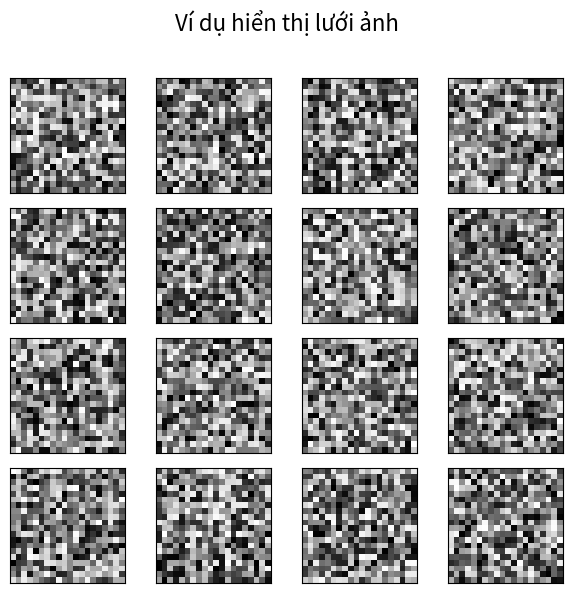
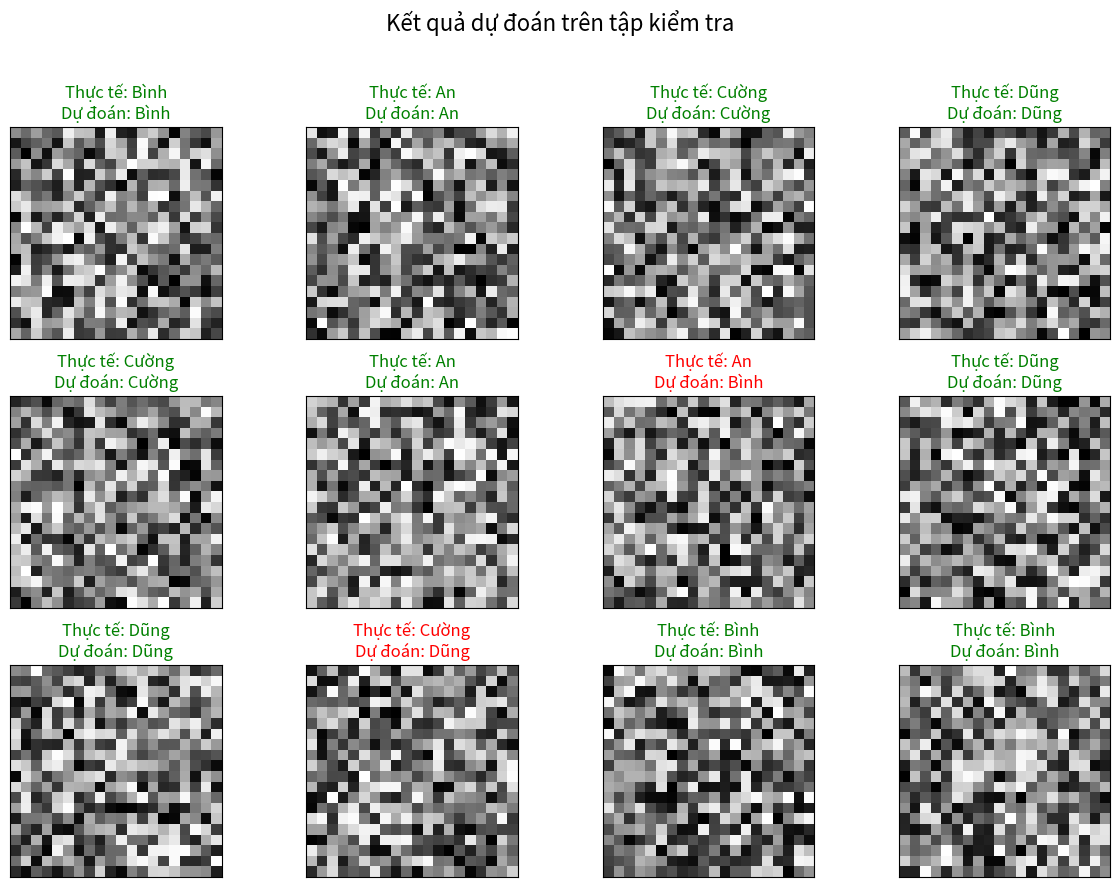

These charts were generated, in order, by the following Python code:
import matplotlib.pyplot as plt
import numpy as np

def ve_luoi_anh(danh_sach_anh, kich_thuoc_anh, tieu_de_hinh, so_hang=4, so_cot=8):
    """
    Vẽ một lưới các ảnh.

    Args:
        danh_sach_anh (list or np.array): Danh sách các ảnh đã làm phẳng.
        kich_thuoc_anh (tuple): Kích thước gốc của ảnh (cao, rộng).
        tieu_de_hinh (str): Tiêu đề chung cho cả hình vẽ.
        so_hang (int): Số hàng trong lưới.
        so_cot (int): Số cột trong lưới.
    """
    fig, axes = plt.subplots(so_hang, so_cot, figsize=(so_cot * 1.5, so_hang * 1.5))
    fig.suptitle(tieu_de_hinh, fontsize=16)
    
    for i, ax in enumerate(axes.flat):
        if i < len(danh_sach_anh):
            # Reshape lại ảnh từ vector 1D và hiển thị
            ax.imshow(danh_sach_anh[i].reshape(kich_thuoc_anh), cmap='gray')
            ax.set_xticks([])
            ax.set_yticks([])
        else:
            # Ẩn các subplot không dùng đến
            ax.axis('off')
            
    plt.tight_layout(rect=[0, 0, 1, 0.96])
    plt.show()

def ve_ket_qua_du_doan(danh_sach_anh_test, nhan_thuc_te, nhan_du_doan, ten_cac_lop, kich_thuoc_anh, so_luong=12):
    """
    Hiển thị một vài ảnh từ tập kiểm tra cùng với nhãn dự đoán và nhãn thực tế.

    Args:
        danh_sach_anh_test (np.array): Mảng chứa dữ liệu ảnh test (đã làm phẳng).
        nhan_thuc_te (np.array): Mảng nhãn thực tế.
        nhan_du_doan (np.array): Mảng nhãn dự đoán.
        ten_cac_lop (dict): Dictionary ánh xạ từ nhãn số sang tên người (nếu có).
        kich_thuoc_anh (tuple): Kích thước gốc của ảnh (cao, rộng).
        so_luong (int): Số lượng ảnh cần hiển thị.
    """
    so_hang = 3
    so_cot = 4
    fig, axes = plt.subplots(so_hang, so_cot, figsize=(12, 9))
    fig.suptitle("Kết quả dự đoán trên tập kiểm tra", fontsize=16)

    # Lấy ngẫu nhiên một vài chỉ số để hiển thị
    indices = np.random.choice(len(danh_sach_anh_test), size=so_luong, replace=False)
    
    for i, ax in enumerate(axes.flat):
        if i < so_luong:
            idx = indices[i]
            ax.imshow(danh_sach_anh_test[idx].reshape(kich_thuoc_anh), cmap='gray')
            
            # Lấy tên từ nhãn
            ten_thuc_te = ten_cac_lop.get(nhan_thuc_te[idx], f"Lớp {nhan_thuc_te[idx]}")
            ten_du_doan = ten_cac_lop.get(nhan_du_doan[idx], f"Lớp {nhan_du_doan[idx]}")

            tieu_de = f"Thực tế: {ten_thuc_te}\nDự đoán: {ten_du_doan}"
            mau_sac = 'green' if nhan_thuc_te[idx] == nhan_du_doan[idx] else 'red'
            
            ax.set_title(tieu_de, color=mau_sac)
            ax.set_xticks([])
            ax.set_yticks([])
        else:
            ax.axis('off')
            
    plt.tight_layout(rect=[0, 0, 1, 0.96])
    plt.show()

if __name__ == '__main__':
    # Ví dụ cách sử dụng
    KICH_THUOC_ANH_GIA = (20, 20)
    SO_ANH_GIA = 16
    
    # Tạo dữ liệu ảnh giả (nhiễu ngẫu nhiên)
    anh_gia = np.random.rand(SO_ANH_GIA, KICH_THUOC_ANH_GIA[0] * KICH_THUOC_ANH_GIA[1])
    
    # Vẽ lưới ảnh
    ve_luoi_anh(anh_gia, KICH_THUOC_ANH_GIA, "Ví dụ hiển thị lưới ảnh", so_hang=4, so_cot=4)

    # Tạo dữ liệu dự đoán giả
    nhan_thuc_te_gia = np.array([0, 1, 2, 3, 0, 1, 2, 3, 0, 1, 2, 3])
    nhan_du_doan_gia = np.array([0, 1, 3, 3, 0, 1, 2, 3, 1, 1, 2, 3])
    anh_test_gia = np.random.rand(12, KICH_THUOC_ANH_GIA[0] * KICH_THUOC_ANH_GIA[1])
    ten_lop_gia = {0: 'An', 1: 'Bình', 2: 'Cường', 3: 'Dũng'}

    ve_ket_qua_du_doan(anh_test_gia, nhan_thuc_te_gia, nhan_du_doan_gia, ten_lop_gia, KICH_THUOC_ANH_GIA)
